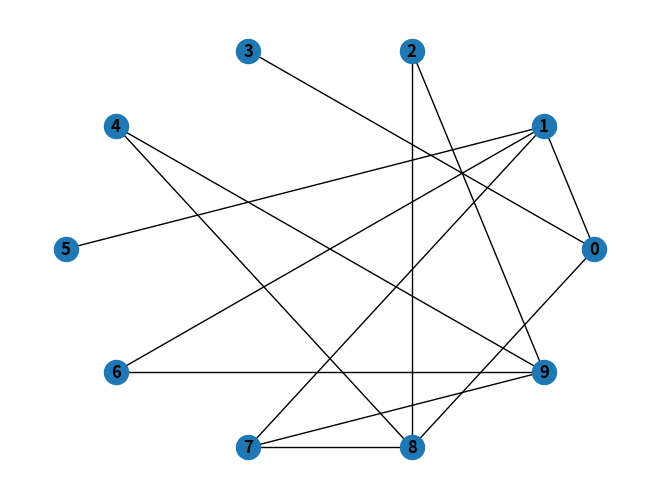

Python code for this plot:
import networkx as nx  # pip3 install networkx
import matplotlib.pyplot as plt # pip3 install matplotlib


# Esporta su file un grafo pesato
def exportWeightedGraphToFile(G):
    # dizionario --> (u, v): weight(u,v)
    edge_weight = nx.get_edge_attributes(G, "weight")  
    with open('strutturaGrafoPesato.txt', 'w') as file:
        file.write(str(len(G.nodes)) + ' ' + str(len(G.edges)) + '\n')
        for i in G.edges:
            u = i[0]
            v = i[1]
            weight = edge_weight[(u, v)]
            file.write(str(u) + ' ' + str(v) + ' ' + str(weight) + '\n')


# Esporta su file un grafo non pesato
def exportGraphToFile(G):
    with open('strutturaGrafo.txt', 'w') as file:
        file.write(str(len(G.nodes)) + ' ' + str(len(G.edges)) + '\n')
        for i in G.edges:
            u = i[0]
            v = i[1]
            file.write(str(u) + ' ' + str(v) + '\n')

def main():

    n = 10
    p = 0.2
    G = nx.gnp_random_graph(n, p)

    WG = nx.Graph()  # fare G = nx.DiGraph() se si vuole un grafo orientato

    WG.add_nodes_from([1, 2, 3, 4, 5, 6, 7, 8, 9, 10])
    WG.add_edges_from([(1, 2, {"weight": 12}), (1, 3, {"weight": 10}), (2, 3, {"weight": 8}), (2, 4, {"weight": 8}), (3, 4, {"weight": 2}), (3, 5, {"weight": 3}), (3, 6, {"weight": 6}), (2, 7, {"weight": 8}), (1, 8, {"weight": 31}), (2, 10, {"weight": 20}), (3, 5, {"weight": 10}), (9, 10, {"weight": 23}), (8, 7, {"weight": 22}), (7, 6, {"weight": 1}),
                    (5, 6, {"weight": 19}), (6, 9, {"weight": 11}), (1, 10, {"weight": 2})])

    if nx.is_weighted(G):
        exportWeightedGraphToFile(G)
    else:
        exportGraphToFile(G)

    posRG = nx.circular_layout(G)
    nx.draw(G, posRG, with_labels = True, font_weight = 'bold')
    plt.show()

    if nx.is_weighted(WG):
        exportWeightedGraphToFile(WG)
    else:
        exportGraphToFile(WG)
    

if __name__ == '__main__':
    main()
